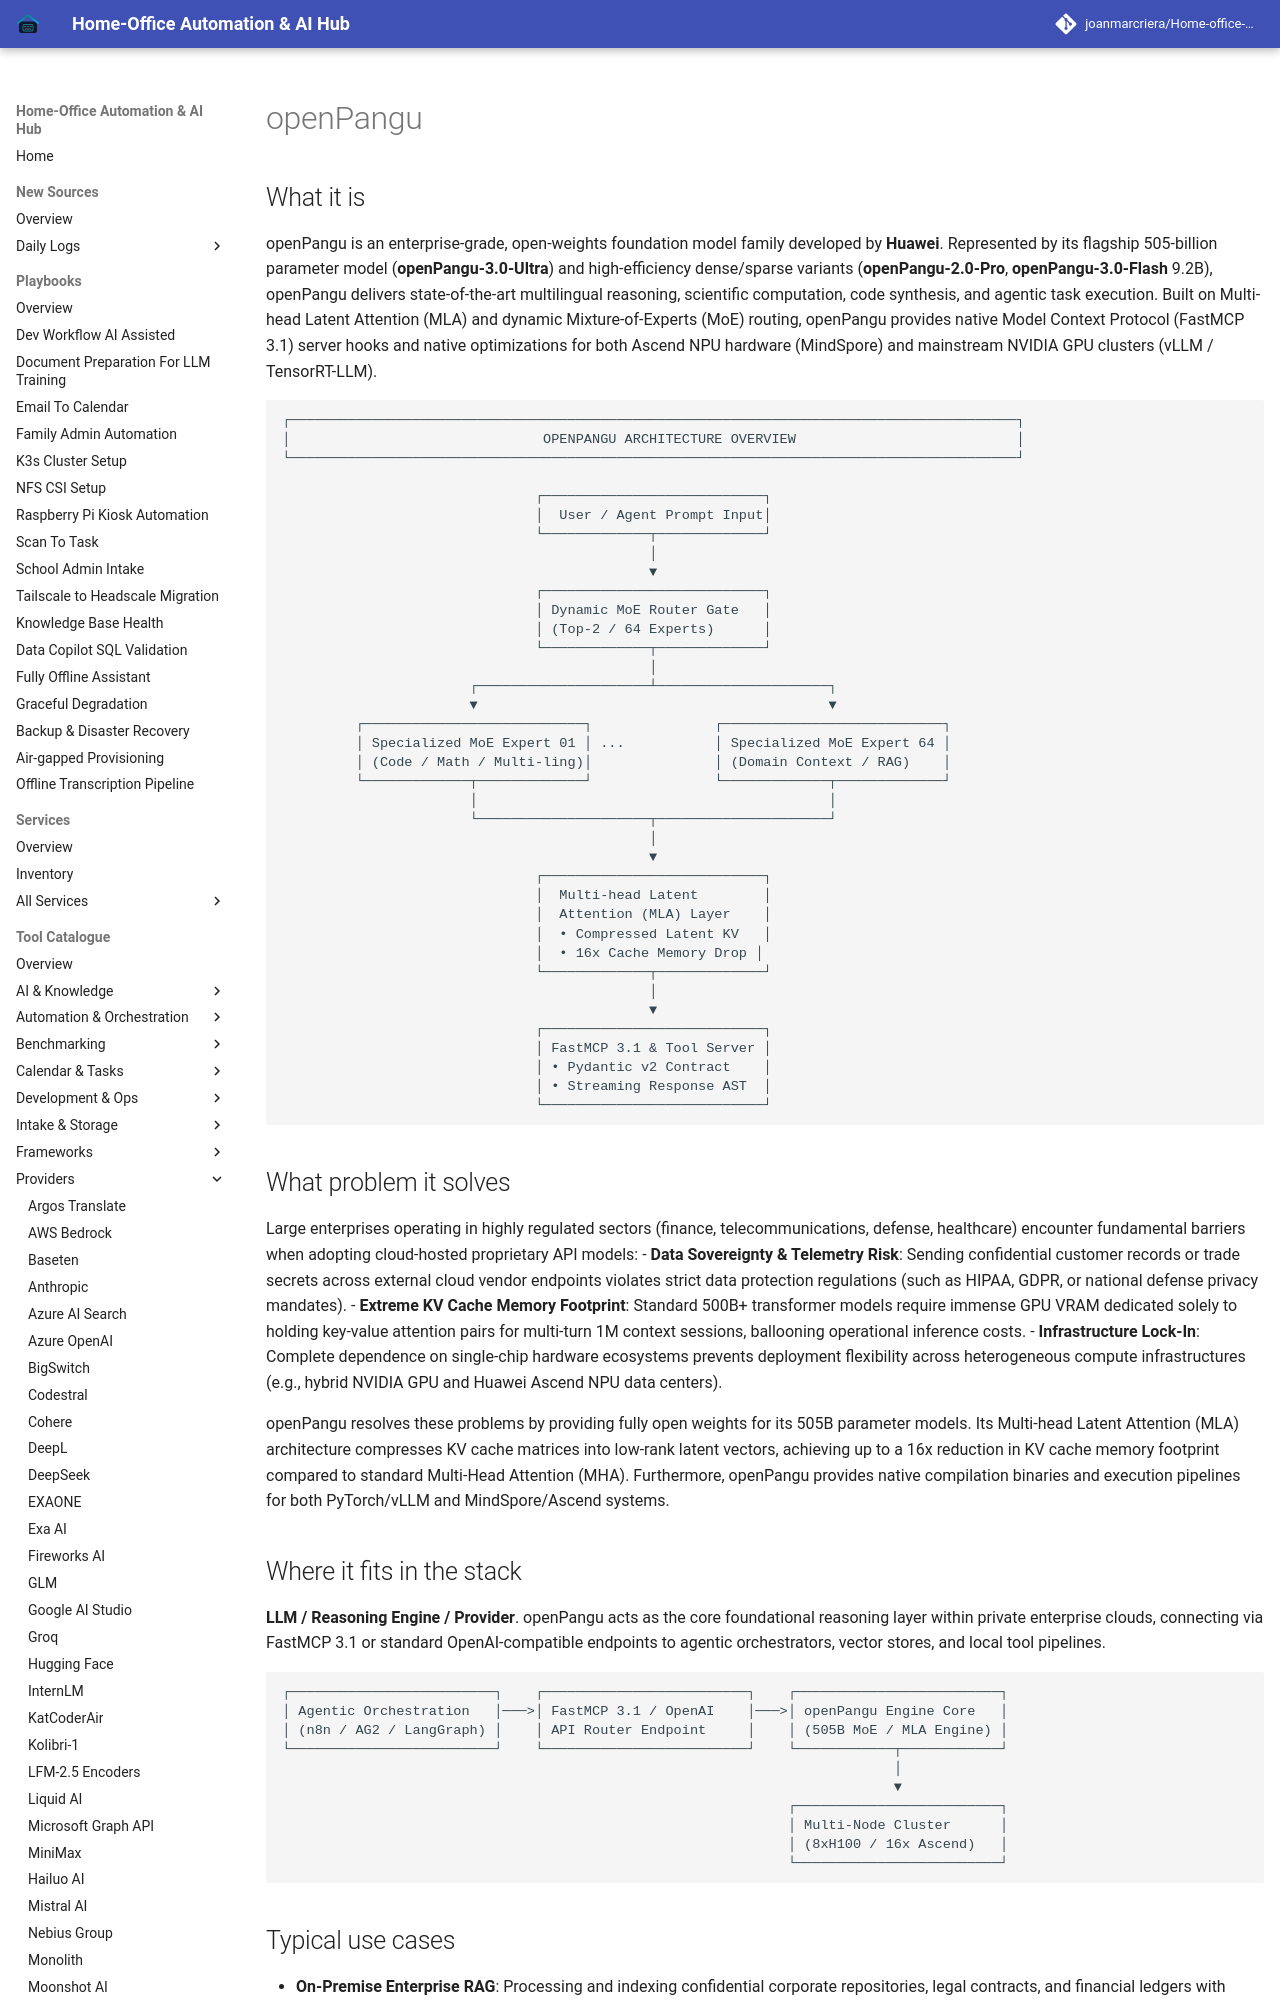

repository: joanmarcriera/Home-office-automations · page: tools/providers/openpangu/index.html · generator: mkdocs

# openPangu

## What it is
openPangu is an enterprise-grade, open-weights foundation model family developed by **Huawei**. Represented by its flagship 505-billion parameter model (**openPangu-3.0-Ultra**) and high-efficiency dense/sparse variants (**openPangu-2.0-Pro**, **openPangu-3.0-Flash** 9.2B), openPangu delivers state-of-the-art multilingual reasoning, scientific computation, code synthesis, and agentic task execution. Built on Multi-head Latent Attention (MLA) and dynamic Mixture-of-Experts (MoE) routing, openPangu provides native Model Context Protocol (FastMCP 3.1) server hooks and native optimizations for both Ascend NPU hardware (MindSpore) and mainstream NVIDIA GPU clusters (vLLM / TensorRT-LLM).

```
┌─────────────────────────────────────────────────────────────────────────────────────────┐
│                               OPENPANGU ARCHITECTURE OVERVIEW                           │
└─────────────────────────────────────────────────────────────────────────────────────────┘

                               ┌───────────────────────────┐
                               │  User / Agent Prompt Input│
                               └─────────────┬─────────────┘
                                             │
                                             ▼
                               ┌───────────────────────────┐
                               │ Dynamic MoE Router Gate   │
                               │ (Top-2 / 64 Experts)      │
                               └─────────────┬─────────────┘
                                             │
                       ┌─────────────────────┴─────────────────────┐
                       ▼                                           ▼
         ┌───────────────────────────┐               ┌───────────────────────────┐
         │ Specialized MoE Expert 01 │ ...           │ Specialized MoE Expert 64 │
         │ (Code / Math / Multi-ling)│               │ (Domain Context / RAG)    │
         └─────────────┬─────────────┘               └─────────────┬─────────────┘
                       │                                           │
                       └─────────────────────┬─────────────────────┘
                                             │
                                             ▼
                               ┌───────────────────────────┐
                               │  Multi-head Latent        │
                               │  Attention (MLA) Layer    │
                               │  • Compressed Latent KV   │
                               │  • 16x Cache Memory Drop │
                               └─────────────┬─────────────┘
                                             │
                                             ▼
                               ┌───────────────────────────┐
                               │ FastMCP 3.1 & Tool Server │
                               │ • Pydantic v2 Contract    │
                               │ • Streaming Response AST  │
                               └───────────────────────────┘
```
